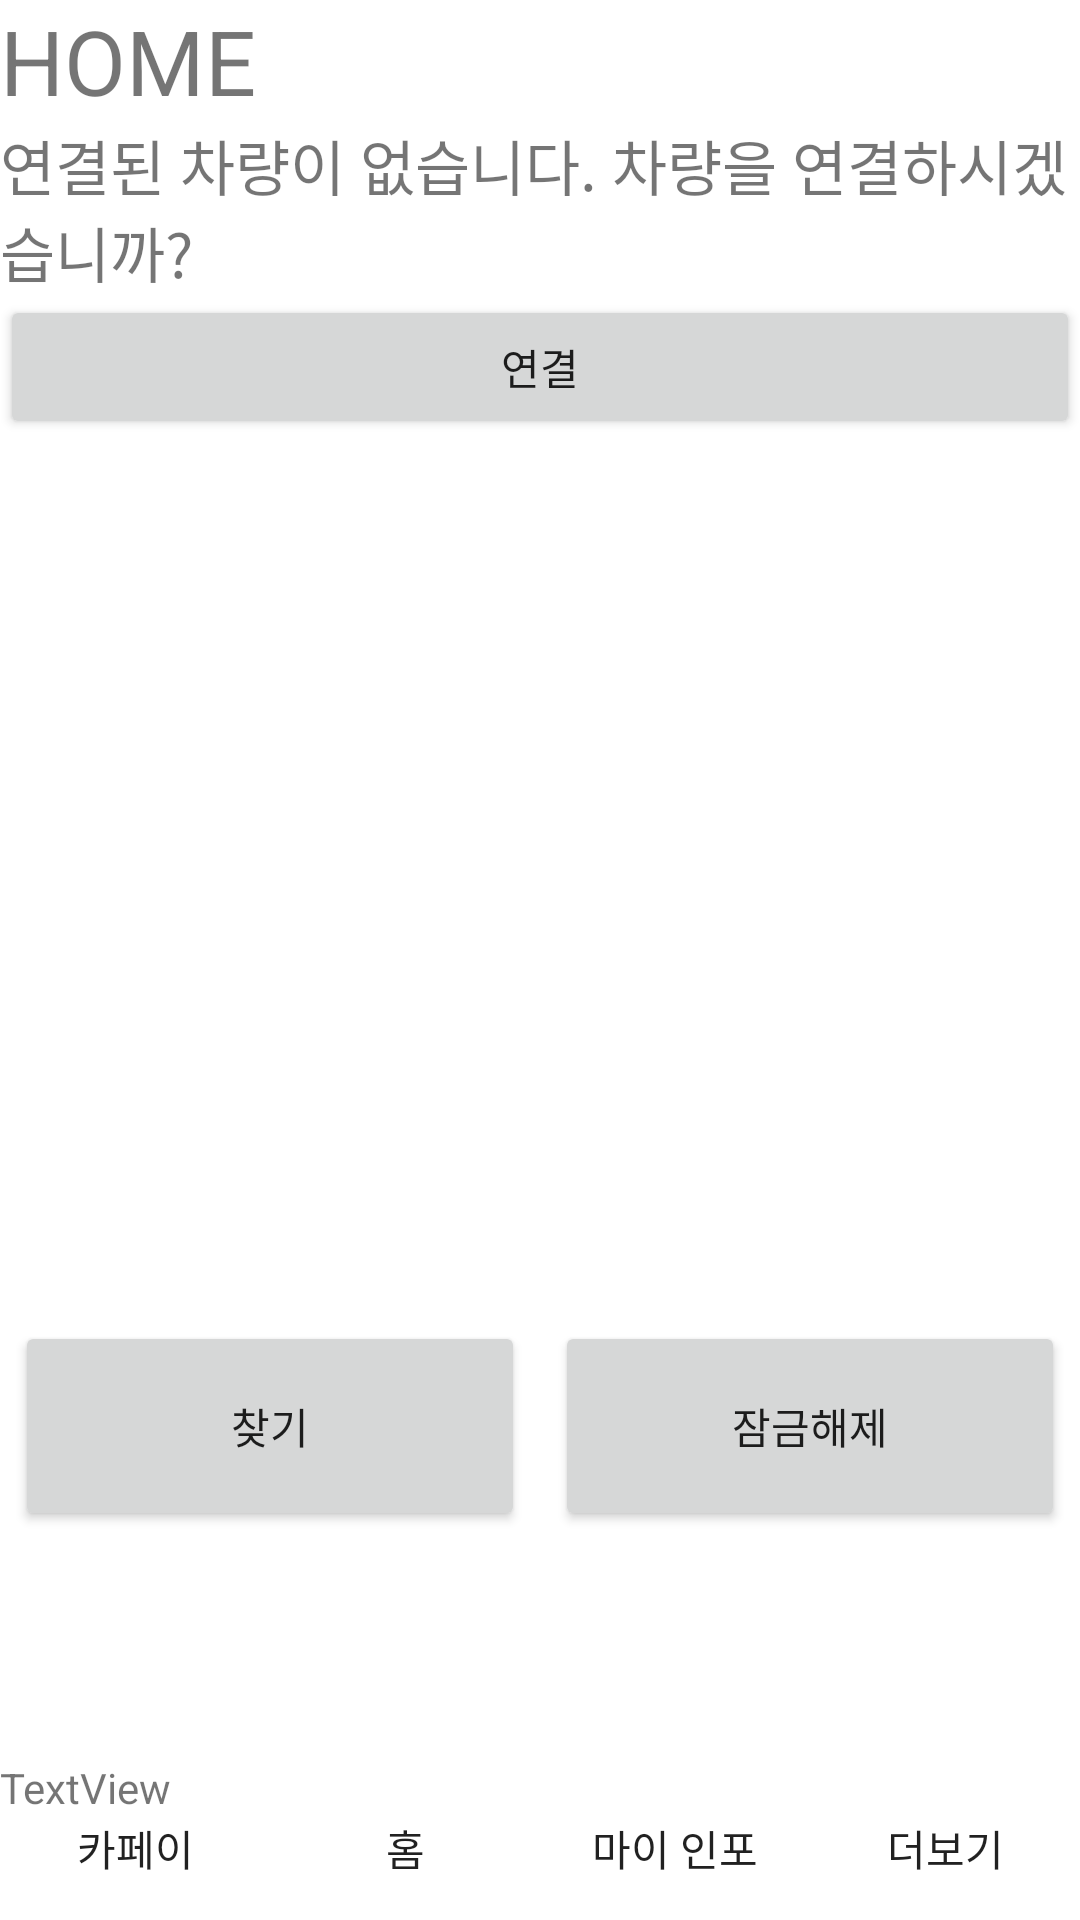

Layout XML and referenced resources for this Android screen:
<!-- AndroidManifest.xml: application theme Theme.Javaappembedded -->
<!-- res/layout/activity_home.xml -->
<?xml version="1.0" encoding="utf-8"?>
<androidx.constraintlayout.widget.ConstraintLayout xmlns:android="http://schemas.android.com/apk/res/android"
    xmlns:app="http://schemas.android.com/apk/res-auto"
    xmlns:tools="http://schemas.android.com/tools"
    android:layout_width="match_parent"
    android:layout_height="match_parent"
    tools:context=".Home">

    <TextView
        android:id="@+id/textView6"
        android:layout_width="match_parent"
        android:layout_height="wrap_content"
        android:text="HOME"
        android:textSize="30dp"
        app:layout_constraintTop_toTopOf="parent" />




    <LinearLayout
        android:id="@+id/linearLayout3"
        android:layout_width="match_parent"
        android:layout_height="400dp"
        android:orientation="horizontal"
        app:layout_constraintTop_toBottomOf="@+id/textView6"
        tools:layout_editor_absoluteX="1dp">
        
            <LinearLayout
            android:layout_width="match_parent"
            android:layout_height="wrap_content"
            android:orientation="vertical"
            android:weightSum="10"
            app:layout_constraintTop_toTopOf="parent">

            <TextView
                android:id="@+id/textView7"
                android:layout_width="match_parent"
                android:layout_height="wrap_content"
                android:layout_weight="7"
                android:text="연결된 차량이 없습니다. 차량을 연결하시겠습니까?"
                android:textSize="20dp" />

            <Button
                android:id="@+id/connect"
                android:layout_width="match_parent"
                android:layout_height="wrap_content"
                android:layout_weight="3"
                android:text="연결" />

            </LinearLayout>


    </LinearLayout>

    <LinearLayout
        android:layout_width="match_parent"
        android:layout_height="70dp"
        android:orientation="horizontal"
        android:weightSum="10"
        app:layout_constraintTop_toBottomOf="@+id/linearLayout3">

        <Button
            android:id="@+id/search"
            android:layout_width="wrap_content"
            android:layout_height="70dp"
            android:layout_marginHorizontal="5dp"
            android:layout_weight="5"
            android:text="찾기"
            tools:layout_editor_absoluteX="38dp"
            tools:layout_editor_absoluteY="107dp" />

        <Button
            android:id="@+id/unlock"
            android:layout_width="wrap_content"
            android:layout_height="70dp"
            android:layout_marginHorizontal="5dp"
            android:layout_weight="5"
            android:text="잠금해제"
            tools:layout_editor_absoluteX="38dp"
            tools:layout_editor_absoluteY="107dp" />
    </LinearLayout>


    <Button
        android:id="@+id/create_key"
        android:layout_width="0dp"
        android:layout_height="wrap_content"
        android:layout_marginTop="70dp"
        android:background="@drawable/bin_blue"
        android:text="키발급"
        android:textColor="#FFFFFF"
        app:layout_constraintEnd_toEndOf="parent"
        app:layout_constraintStart_toStartOf="parent"
        app:layout_constraintTop_toBottomOf="@+id/linearLayout3" />

    <LinearLayout
        android:layout_width="match_parent"
        android:layout_height="wrap_content"
        android:orientation="horizontal"
        android:weightSum="20"
        app:layout_constraintBottom_toBottomOf="parent">


        <Button
            android:id="@+id/button_carpay"
            android:layout_width="wrap_content"
            android:layout_height="wrap_content"
            android:layout_weight="5"
            android:background="@drawable/bin_gray_nonround"
            android:text="카페이" />

        <Button
            android:id="@+id/button_home"
            android:layout_width="wrap_content"
            android:layout_height="wrap_content"
            android:layout_weight="5"
            android:background="@drawable/bin_gray_nonround"
            android:text="홈" />

        <Button
            android:id="@+id/button_position"
            android:layout_width="wrap_content"
            android:layout_height="wrap_content"
            android:layout_weight="5"
            android:background="@drawable/bin_gray_nonround"
            android:text="마이 인포" />

        <Button
            android:id="@+id/button_more"
            android:layout_width="wrap_content"
            android:layout_height="wrap_content"
            android:layout_weight="5"
            android:background="@drawable/bin_gray_nonround"
            android:text="더보기" />

    </LinearLayout>

    <TextView
        android:id="@+id/distance"
        android:layout_width="wrap_content"
        android:layout_height="wrap_content"
        android:layout_marginTop="28dp"
        android:text="TextView"
        app:layout_constraintTop_toBottomOf="@+id/create_key"
        tools:layout_editor_absoluteX="176dp" />


</androidx.constraintlayout.widget.ConstraintLayout>
<!-- resources referenced by this layout -->
<resources>
  <style name="Theme.Javaappembedded" parent="Theme.MaterialComponents.DayNight.DarkActionBar">
          
          <item name="colorPrimary">@color/purple_500</item>
          <item name="colorPrimaryVariant">@color/purple_700</item>
          <item name="colorOnPrimary">@color/white</item>
          
          <item name="colorSecondary">@color/teal_200</item>
          <item name="colorSecondaryVariant">@color/teal_700</item>
          <item name="colorOnSecondary">@color/black</item>
          
          <item name="android:statusBarColor" tools:targetApi="l">?attr/colorPrimaryVariant</item>
          
      </style>
  <color name="purple_500">#FF6200EE</color>
  <color name="purple_700">#FF3700B3</color>
  <color name="white">#FFFFFFFF</color>
  <color name="teal_200">#FF03DAC5</color>
  <color name="teal_700">#FF018786</color>
  <color name="black">#FF000000</color>
</resources>
